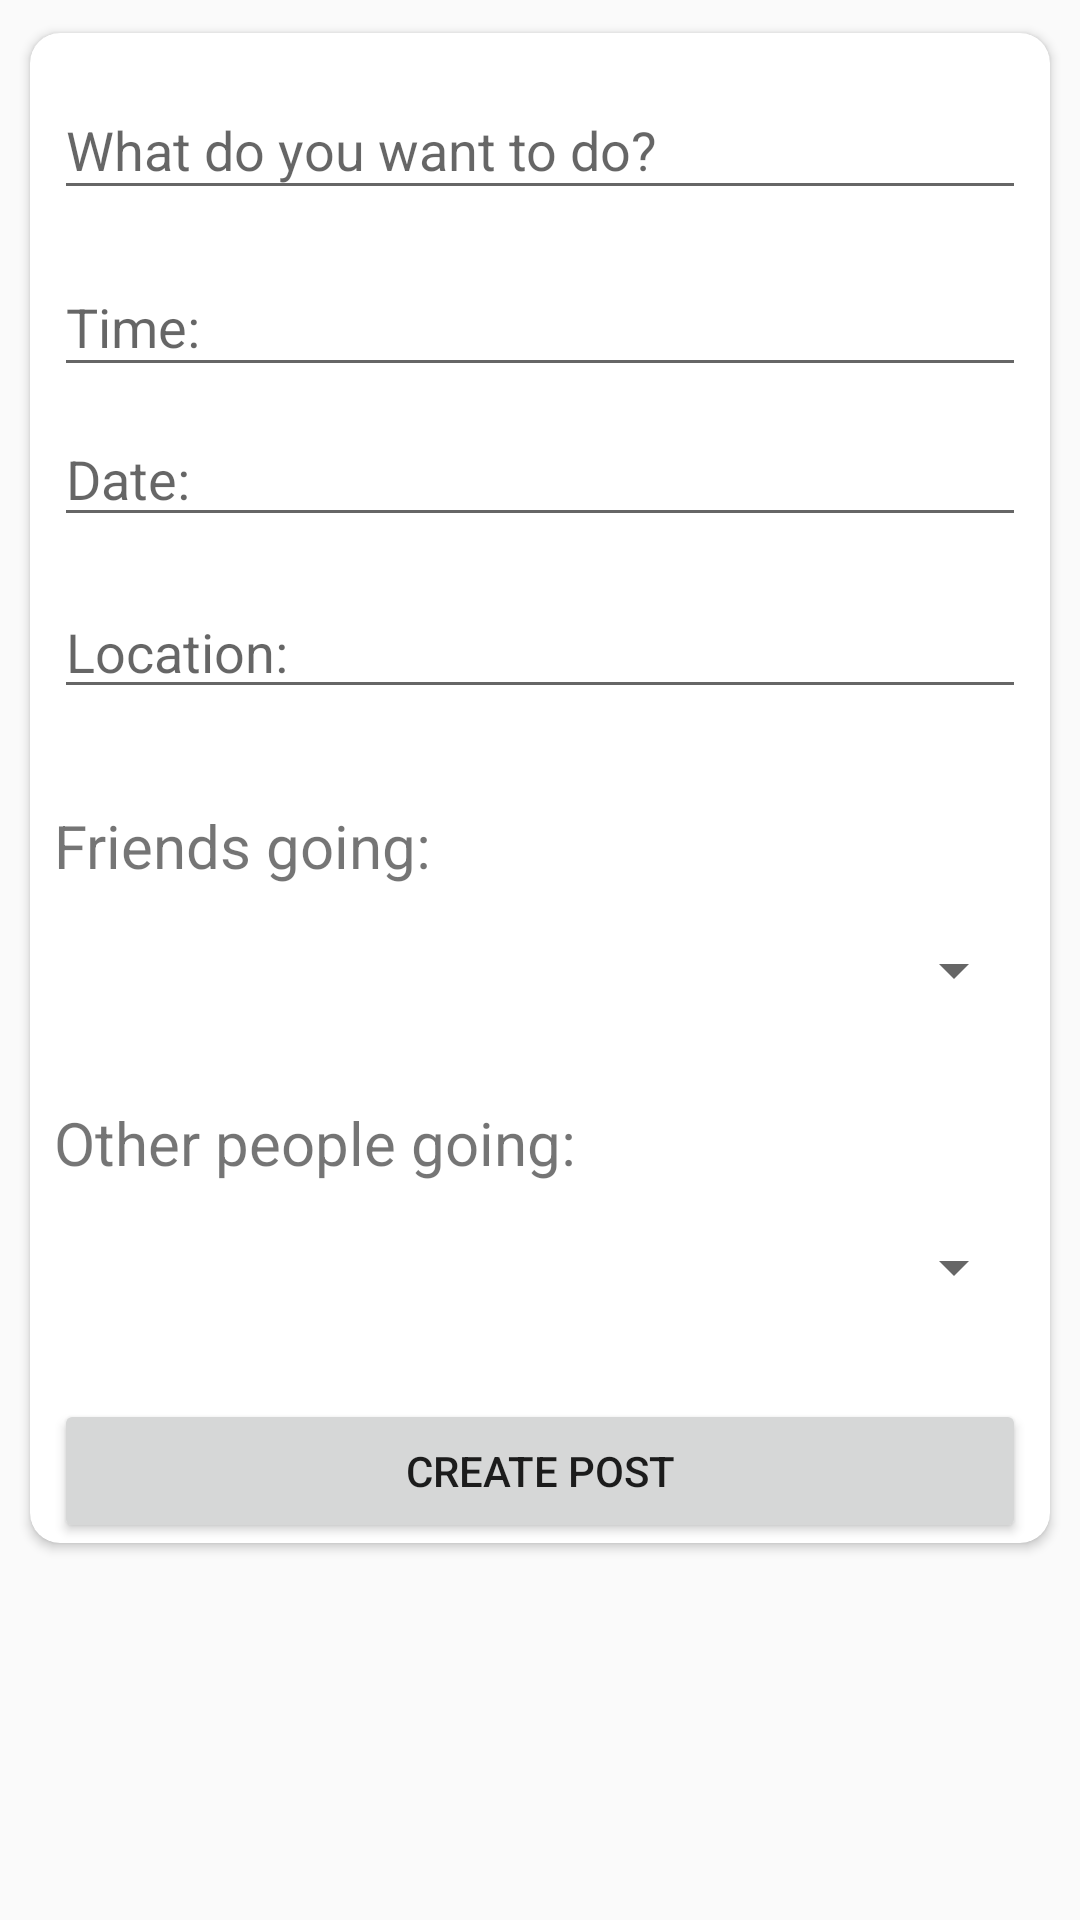

Layout XML and referenced resources for this Android screen:
<!-- AndroidManifest.xml: application theme Theme.TwoPlus -->
<!-- res/layout/fragment_new_post.xml -->
<?xml version="1.0" encoding="utf-8"?>
<ScrollView
    xmlns:android="http://schemas.android.com/apk/res/android"
    xmlns:app="http://schemas.android.com/apk/res-auto"
    xmlns:tools="http://schemas.android.com/tools"
    android:theme="@style/Theme.TwoPlus"
    android:layout_width="match_parent"
    android:layout_height="match_parent"
    tools:context="com.twoplusapp.twoplus.ui.newPost.NewPostFragment">

    <androidx.cardview.widget.CardView
        android:id="@+id/cardViewActivity"
        android:layout_width="match_parent"
        android:layout_height="wrap_content"
        android:layout_margin="5dp"
        android:layout_marginStart="6dp"
        android:layout_marginTop="6dp"
        app:cardBackgroundColor="@color/white"
        app:cardCornerRadius="10dp"
        app:cardElevation="2dp"
        app:cardMaxElevation="2dp"
        app:cardPreventCornerOverlap="true"
        app:cardUseCompatPadding="true"
        app:circularflow_radiusInDP="8"
        tools:context="com.twoplusapp.twoplus.ui.home.HomeFragment">
    <androidx.appcompat.widget.LinearLayoutCompat
        android:layout_width="match_parent"
        android:layout_height="wrap_content"
        android:orientation="vertical" >

        <com.google.android.material.textfield.TextInputEditText
            android:id="@+id/whatActivityTextInput"
            android:layout_width="match_parent"
            android:layout_height="43dp"
            android:layout_marginStart="8dp"
            android:layout_marginTop="16dp"
            android:layout_marginEnd="8dp"
            android:hint="@string/et_what_do_you_want_to_do"
            app:layout_constraintEnd_toEndOf="parent"
            app:layout_constraintStart_toStartOf="parent"
            app:layout_constraintTop_toBottomOf="@+id/textWhatActivity" />

        <EditText
            android:id="@+id/editTextTime"
            android:layout_width="match_parent"
            android:layout_height="43dp"
            android:layout_marginStart="8dp"
            android:layout_marginTop="16dp"
            android:layout_marginEnd="8dp"
            android:ems="10"
            android:hint="@string/et_time"
            android:inputType="time"
            app:layout_constraintEnd_toEndOf="parent"
            app:layout_constraintHorizontal_bias="0.6"
            app:layout_constraintStart_toStartOf="parent"
            app:layout_constraintTop_toBottomOf="@+id/textWhen" />

        <EditText
            android:id="@+id/editTextDate"
            android:layout_width="match_parent"
            android:layout_height="42dp"
            android:layout_marginStart="8dp"
            android:layout_marginTop="8dp"
            android:layout_marginEnd="8dp"
            android:ems="10"
            android:hint="@string/et_date"
            android:inputType="date"
            app:layout_constraintEnd_toEndOf="parent"
            app:layout_constraintStart_toStartOf="parent"
            app:layout_constraintTop_toBottomOf="@+id/editTextTime" />

        <EditText
            android:id="@+id/editTextTextPostalAddress"
            android:layout_width="match_parent"
            android:layout_height="wrap_content"
            android:layout_marginStart="8dp"
            android:layout_marginTop="16dp"
            android:layout_marginEnd="8dp"
            android:ems="10"
            android:hint="@string/et_location"
            android:inputType="textPostalAddress"
            app:layout_constraintEnd_toEndOf="parent"
            app:layout_constraintStart_toStartOf="parent"
            app:layout_constraintTop_toBottomOf="@+id/textWhere" />

        <TextView
            android:id="@+id/textHowManyFriends"
            android:layout_width="wrap_content"
            android:layout_height="wrap_content"
            android:layout_marginStart="8dp"
            android:layout_marginTop="32dp"
            android:text="@string/text_friends"
            android:textSize="20sp"
            app:layout_constraintStart_toStartOf="parent"
            app:layout_constraintTop_toBottomOf="@+id/editTextTextPostalAddress" />

        <Spinner
            android:id="@+id/spinner"
            android:layout_width="match_parent"
            android:layout_height="wrap_content"
            android:layout_marginStart="8dp"
            android:layout_marginTop="16dp"
            android:layout_marginEnd="8dp"
            app:layout_constraintEnd_toEndOf="parent"
            app:layout_constraintHorizontal_bias="0.0"
            app:layout_constraintStart_toStartOf="parent"
            app:layout_constraintTop_toBottomOf="@+id/textHowManyFriends" />

        <TextView
            android:id="@+id/textHowManyOther"
            android:layout_width="wrap_content"
            android:layout_height="wrap_content"
            android:layout_marginStart="8dp"
            android:layout_marginTop="32dp"
            android:text="@string/text_other"
            android:textSize="20sp"
            app:layout_constraintStart_toStartOf="parent"
            app:layout_constraintTop_toBottomOf="@+id/spinner" />

        <Spinner
            android:id="@+id/spinner2"
            android:layout_width="match_parent"
            android:layout_height="wrap_content"
            android:layout_marginStart="8dp"
            android:layout_marginTop="16dp"
            android:layout_marginEnd="8dp"
            app:layout_constraintEnd_toEndOf="parent"
            app:layout_constraintHorizontal_bias="0.0"
            app:layout_constraintStart_toStartOf="parent"
            app:layout_constraintTop_toBottomOf="@+id/textHowManyOther" />

        <Button
            android:id="@+id/buttonCreateActivity"
            android:layout_width="match_parent"
            android:layout_height="wrap_content"
            android:layout_marginStart="8dp"
            android:layout_marginTop="32dp"
            android:layout_marginEnd="8dp"
            android:text="@string/button_create_post"
            app:layout_constraintEnd_toEndOf="parent"
            app:layout_constraintStart_toStartOf="parent"
            app:layout_constraintTop_toBottomOf="@+id/spinner2" />
    </androidx.appcompat.widget.LinearLayoutCompat>
    </androidx.cardview.widget.CardView>
</ScrollView>
<!-- resources referenced by this layout -->
<resources>
  <color name="white">#FFFFFFFF</color>
  <string name="button_create_post">Create Post</string>
  <string name="et_date">Date:</string>
  <string name="et_location">Location:</string>
  <string name="et_time">Time:</string>
  <string name="et_what_do_you_want_to_do">What do you want to do?</string>
  <string name="text_friends">Friends going:</string>
  <string name="text_other">Other people going:</string>
  <style name="Theme.TwoPlus" parent="Theme.AppCompat.Light.NoActionBar">
          
          <item name="windowActionBar">false</item>
          <item name="windowNoTitle">true</item>
          <item name="colorPrimary">@color/purple_500</item>
          <item name="colorPrimaryVariant">@color/purple_700</item>
          <item name="colorOnPrimary">@color/white</item>
          
          <item name="colorSecondary">@color/teal_200</item>
          <item name="colorSecondaryVariant">@color/teal_700</item>
          <item name="colorOnSecondary">@color/black</item>
          
          <item name="android:statusBarColor" tools:targetApi="l">?attr/colorPrimaryVariant</item>
          
      </style>
  <color name="purple_500">#FF6200EE</color>
  <color name="purple_700">#FF3700B3</color>
  <color name="teal_200">#FF03DAC5</color>
  <color name="teal_700">#FF018786</color>
  <color name="black">#FF000000</color>
</resources>
